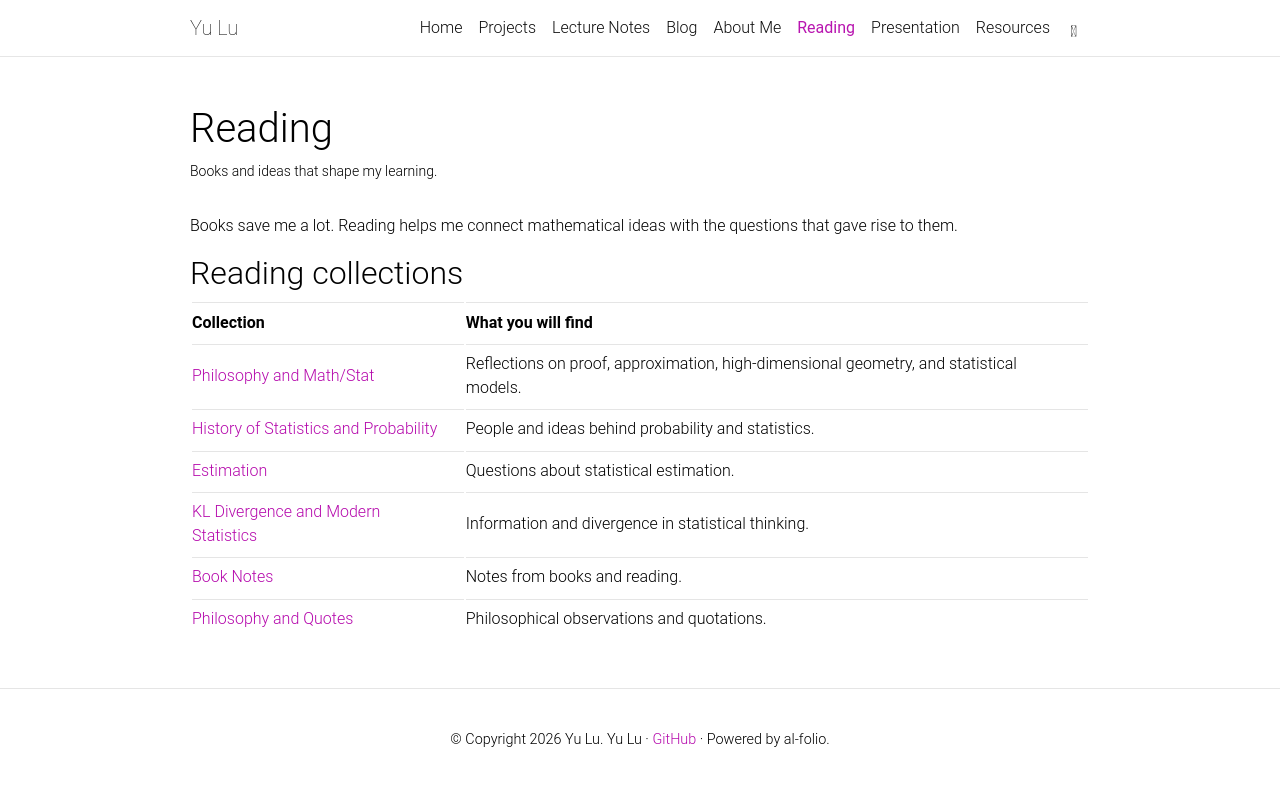

repository: yuuuulu/yuuuulu.github.io · page: reading/index.html · generator: jekyll

---
layout: page
title: Reading
permalink: /reading/
nav: true
nav_order: 6
description: Books and ideas that shape my learning.
---

Books save me a lot. Reading helps me connect mathematical ideas with the questions that gave rise to them.

## Reading collections

| Collection | What you will find |
|---|---|
| [Philosophy and Math/Stat]({{ '/reading/math-stat-philosophy/' | relative_url }}) | Reflections on proof, approximation, high-dimensional geometry, and statistical models. |
| [History of Statistics and Probability]({{ '/reading/history/' | relative_url }}) | People and ideas behind probability and statistics. |
| [Estimation]({{ '/reading/estimation/' | relative_url }}) | Questions about statistical estimation. |
| [KL Divergence and Modern Statistics]({{ '/reading/kl-divergence/' | relative_url }}) | Information and divergence in statistical thinking. |
| [Book Notes]({{ '/reading/books/' | relative_url }}) | Notes from books and reading. |
| [Philosophy and Quotes]({{ '/reading/philosophy/' | relative_url }}) | Philosophical observations and quotations. |
